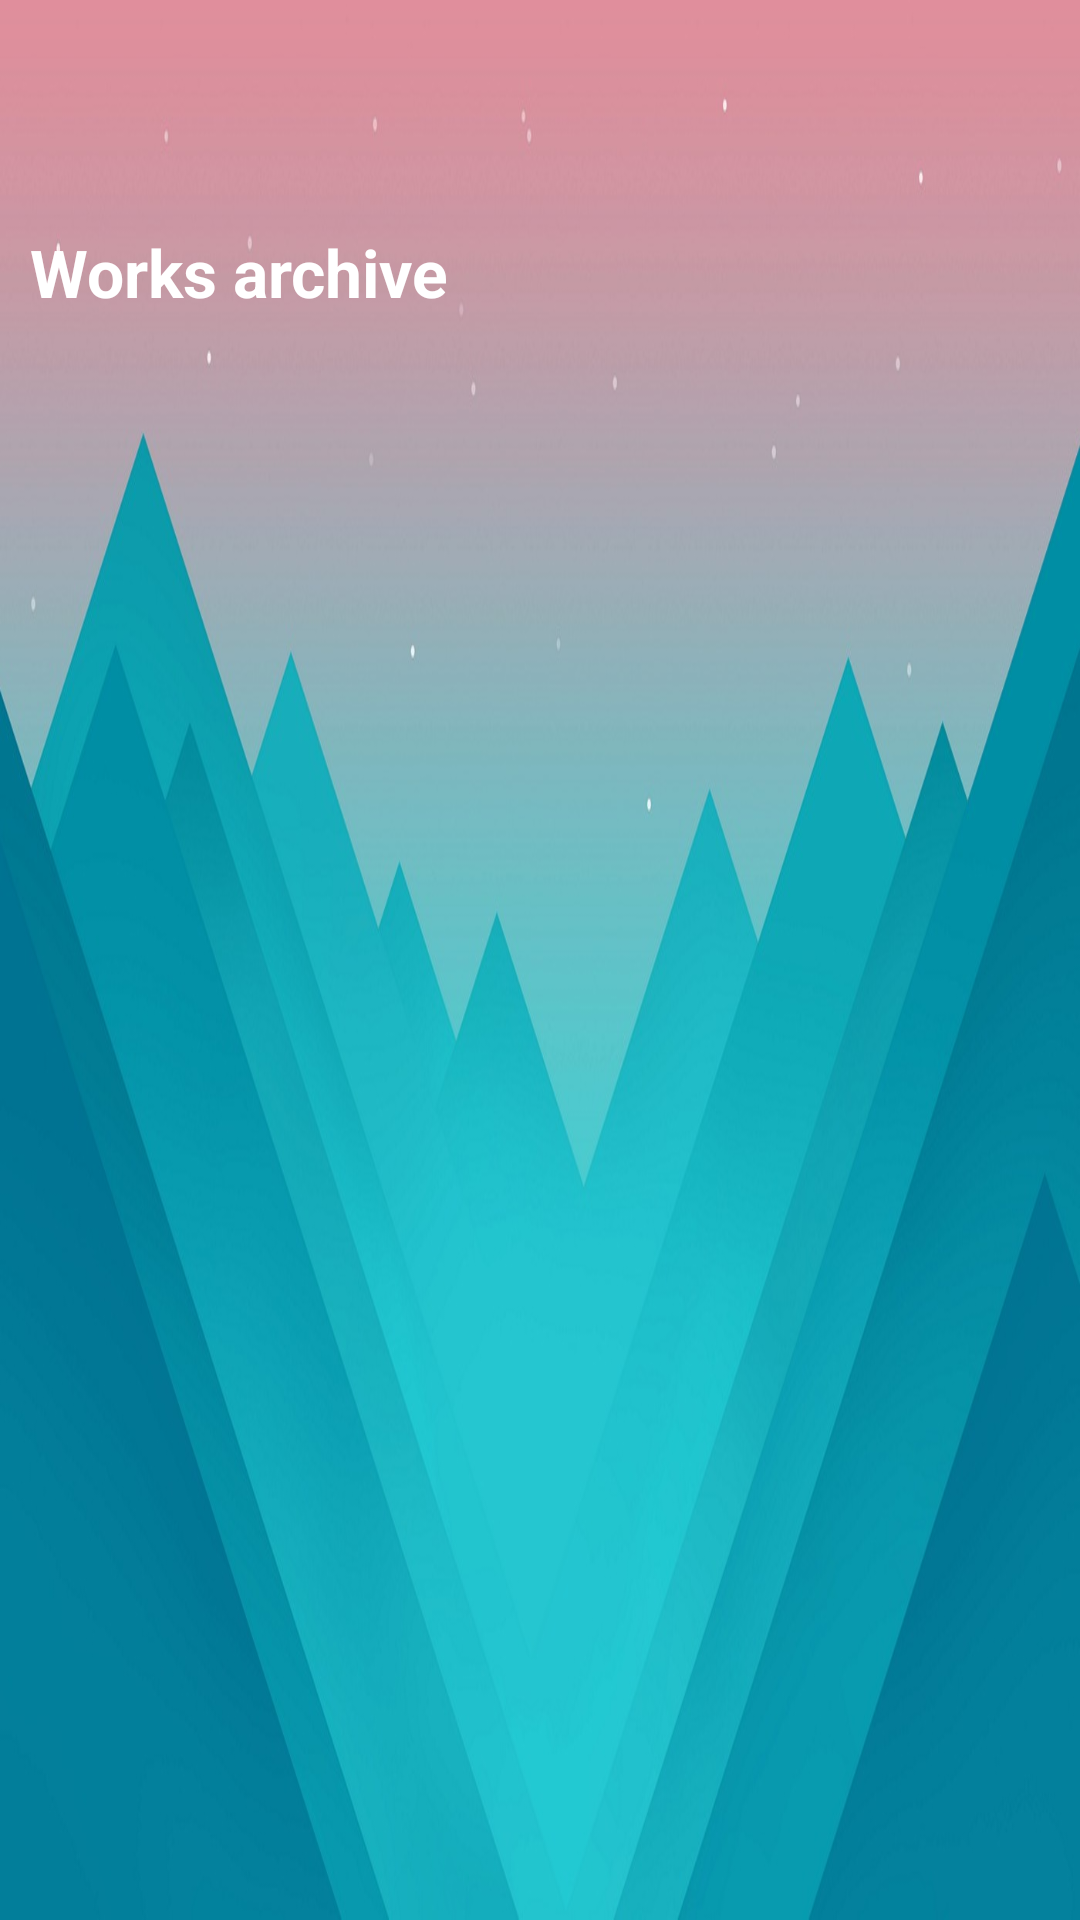

Write the Android layout XML for this screen, with the resource values it uses.
<!-- AndroidManifest.xml: application theme AppTheme -->
<!-- res/layout/activity_archive.xml -->
<?xml version="1.0" encoding="utf-8"?>
<LinearLayout xmlns:android="http://schemas.android.com/apk/res/android"
    android:layout_width="match_parent"
    android:layout_height="match_parent"
    android:background="@drawable/abstract_mountains"
    android:orientation="vertical">

    <include layout="@layout/main_toolbar" />

    <LinearLayout
        android:layout_width="match_parent"
        android:layout_height="wrap_content"
        android:layout_marginLeft="@dimen/common_margin"
        android:layout_marginTop="20dp"
        android:layout_marginRight="@dimen/common_margin"
        android:orientation="horizontal">

        <TextView
            android:layout_width="match_parent"
            android:layout_height="wrap_content"
            android:text="@string/archive_works_archive"
            android:textAlignment="textStart"
            android:textColor="@color/white_1"
            android:textStyle="bold"
            android:textSize="@dimen/textSize_all_page_name_22sp" />
    </LinearLayout>

    <androidx.recyclerview.widget.RecyclerView
        android:id="@+id/recyclerView"
        android:layout_width="match_parent"
        android:layout_height="wrap_content" />

</LinearLayout>
<!-- res/layout/main_toolbar.xml (included above) -->
<?xml version="1.0" encoding="utf-8"?>
<androidx.appcompat.widget.Toolbar xmlns:android="http://schemas.android.com/apk/res/android"
    xmlns:app="http://schemas.android.com/apk/res-auto"
    android:id="@+id/main_screen_toolbar"
    android:layout_width="match_parent"
    android:layout_height="?android:actionBarSize"
    app:theme="@style/ThemeOverlay.AppCompat.ActionBar" />
<!-- resources referenced by this layout -->
<resources>
  <color name="white_1">#ffffff</color>
  <dimen name="common_margin">10dp</dimen>
  <dimen name="textSize_all_page_name_22sp">22sp</dimen>
  <!-- drawable abstract_mountains: jpg bitmap (drawable-nodpi, 78944 bytes) -->
  <string name="archive_works_archive">Works archive</string>
  <style name="AppTheme" parent="Theme.AppCompat.Light.NoActionBar">
          
          <item name="colorPrimary">@color/colorPrimary</item>
          <item name="colorPrimaryDark">@color/colorPrimaryDark</item>
          <item name="colorAccent">@color/colorAccent</item>
      </style>
  <color name="colorPrimary">#008577</color>
  <color name="colorPrimaryDark">#00574B</color>
  <color name="colorAccent">#D81B60</color>
</resources>
